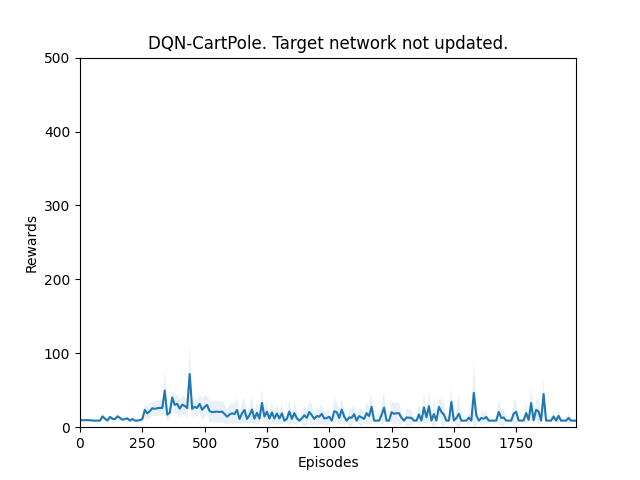

The data file committed next to this chart (first rows):
Episode, mean_score, std_dev
0, 9.5, 1.5
10, 9.5, 1.5
20, 9.5, 1.5
30, 9.5, 1.5
40, 9.5, 1.5
50, 8.9, 0.831
60, 8.9, 0.831
70, 8.9, 0.831
80, 8.9, 0.831
90, 14.6, 5.083
100, 11.6, 2.973
110, 8.9, 0.831
120, 13.9, 2.809
130, 11.4, 2.2
140, 10.8, 1.6
150, 14.7, 2.532
160, 12.6, 1.744
170, 10.1, 1.513
180, 11.0, 1.414
190, 12.0, 1.342
200, 8.9, 0.831
210, 11.1, 1.375
220, 8.9, 0.831
230, 8.9, 0.831
240, 9.5, 0.806
250, 11.0, 5.099
260, 23.4, 8.823
270, 18.7, 9.012
280, 21.7, 9.686
290, 25.6, 9.861
300, 24.9, 9.984
310, 25.7, 10.34
320, 26.2, 10.53
330, 25.8, 10.39
340, 49.5, 30.53
350, 17.0, 8.462
360, 19.6, 8.417
370, 40.2, 9.379
380, 30.2, 12.53
390, 31.7, 12.98
400, 25.1, 12.77
410, 30.4, 12.49
420, 28.8, 12.65
430, 25.8, 13.47
440, 71.9, 40.19
450, 24.9, 12.53
460, 27.6, 11.35
470, 26.1, 10.88
480, 31.6, 13.51
490, 23.6, 14.52
500, 27.5, 14.71
510, 30.2, 11.78
520, 21.7, 15.41
530, 20.4, 13.85
540, 20.8, 14.25
550, 21.0, 14.59
560, 20.6, 14.03
570, 21.2, 14.78
580, 17.9, 13.2
590, 14.2, 10.23
... 140 more rows
